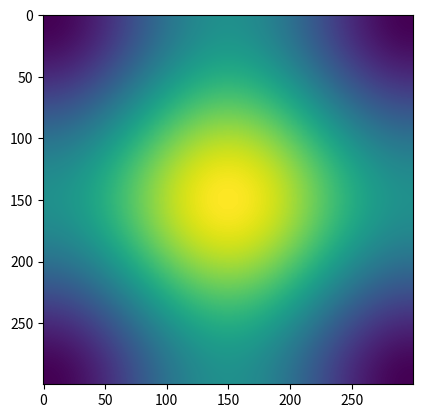
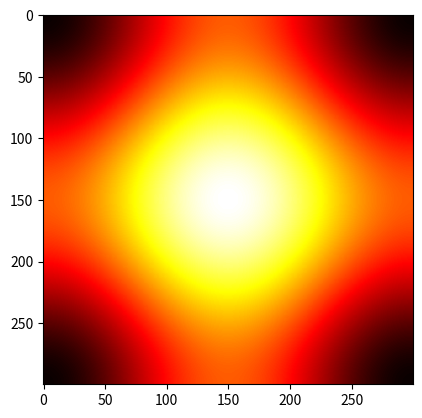
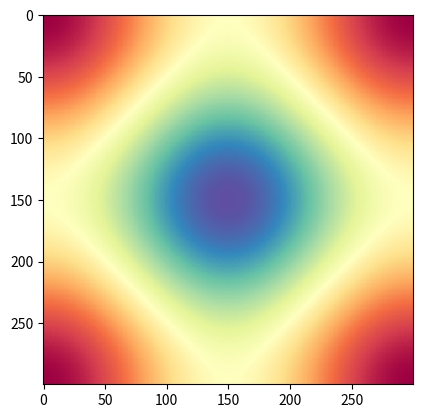

Source code (Python) for these figures, in order:
# -*- coding: utf-8 -*-
r"""
===============================
Colormaps alter your perception
===============================

Here I plot the function

.. math:: f(x, y) = \sin(x) + \cos(y)

with different colormaps.

"""

import numpy as np
import matplotlib.pyplot as plt

x = np.linspace(-np.pi, np.pi, 300)
xx, yy = np.meshgrid(x, x)
z = np.cos(xx) + np.cos(yy)

plt.figure()
plt.imshow(z)

plt.figure()
plt.imshow(z, cmap=plt.cm.get_cmap('hot'))

plt.figure()
plt.imshow(z, cmap=plt.cm.get_cmap('Spectral'),
           interpolation='none')

# Not needed for the Gallery.
# Only for direct execution
plt.show()

################################################
# You can define blocks in your source code
# with interleaving prose.
#

print("This writes to stdout and will be",
      " displayed in the HTML file")
